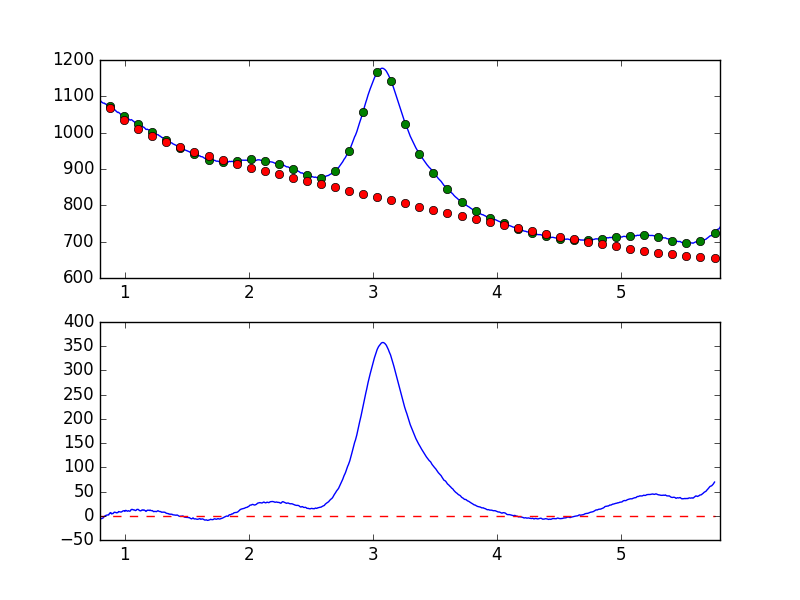

Data behind this chart, as committed beside it:
7.681951752392544019e-01, -8.587328037763882094e+00
7.738631750302433776e-01, -8.472213775127102053e+00
7.795311748212323533e-01, -6.729232768092970218e+00
7.851991746122213289e-01, -5.755250414753390942e+00
7.908671744032103046e-01, -5.713123324136176961e+00
7.965351741941992803e-01, -6.335044042771187378e+00
8.022031739851883669e-01, -6.506769570311917050e+00
8.078711737761772316e-01, -5.663373312662088210e+00
8.135391735671662072e-01, -6.052672816351105212e+00
8.192071733581552939e-01, -4.948242463844508165e+00
8.248751731491442696e-01, -4.634765036046928799e+00
8.305431729401332452e-01, -2.558300266987089344e+00
8.362111727311222209e-01, -7.640289844434846600e-01
8.418791725221110855e-01, -1.078870297445519100e+00
8.475471723131001722e-01, 7.705984818530851044e-01
8.532151721040891479e-01, 1.231261955361333094e+00
8.588831718950781235e-01, 1.520878748424820515e+00
8.645511716860672102e-01, 1.813018033264597761e+00
8.702191714770560749e-01, 1.662230427414897349e+00
8.758871712680450505e-01, 4.570332173408587551e+00
8.815551710590340262e-01, 5.933426623155128254e+00
8.872231708500230019e-01, 6.522731086074372797e+00
8.928911706410120885e-01, 3.774835693822751637e+00
8.985591704320010642e-01, 4.615580277755270799e+00
9.042271702229900399e-01, 4.370829083290118433e+00
9.098951700139790155e-01, 5.785757879282527938e+00
9.155631698049678802e-01, 7.496411575213414835e+00
9.212311695959569668e-01, 6.905802853999603030e+00
9.268991693869459425e-01, 7.001661195435190166e+00
9.325671691779349182e-01, 5.928942641812454895e+00
9.382351689689240049e-01, 6.462730188549130617e+00
9.439031687599129805e-01, 6.357476948251132853e+00
9.495711685509018452e-01, 8.642416306960967631e+00
9.552391683418909318e-01, 8.290629306972277845e+00
9.609071681328797965e-01, 8.077931365576887401e+00
9.665751679238688832e-01, 7.695665243818439194e+00
9.722431677148579698e-01, 7.776091671489439250e+00
9.779111675058468345e-01, 8.594415714320803090e+00
9.835791672968358101e-01, 9.736267242729809368e+00
9.892471670878246748e-01, 1.028202710369714623e+01
9.949151668788137615e-01, 1.019391208170350183e+01
1.000583166669802848e+00, 9.044824035509009263e+00
1.006251166460791602e+00, 1.105291976943431109e+01
1.011919166251780799e+00, 1.076615737301654008e+01
1.017587166042769553e+00, 9.772045717042601609e+00
1.023255165833758751e+00, 9.347058516050992694e+00
1.028923165624747726e+00, 1.043136577364157347e+01
1.034591165415736702e+00, 9.855884563726931447e+00
1.040259165206725678e+00, 9.256463600844654138e+00
1.045927164997714431e+00, 1.037808245890687431e+01
1.051595164788703629e+00, 1.290688282120197528e+01
1.057263164579692605e+00, 1.300483644914208980e+01
1.062931164370681802e+00, 1.295452057289014647e+01
1.068599164161670556e+00, 1.201129074292055066e+01
1.074267163952659310e+00, 1.224507770502123094e+01
1.079935163743648507e+00, 1.134495282998022958e+01
1.085603163534637483e+00, 1.070128143389717934e+01
1.091271163325626681e+00, 1.126314465318478142e+01
1.096939163116615434e+00, 1.293787557738062333e+01
1.102607162907604632e+00, 1.313195280383456520e+01
1.108275162698593386e+00, 1.305092719552226299e+01
... 839 more rows
